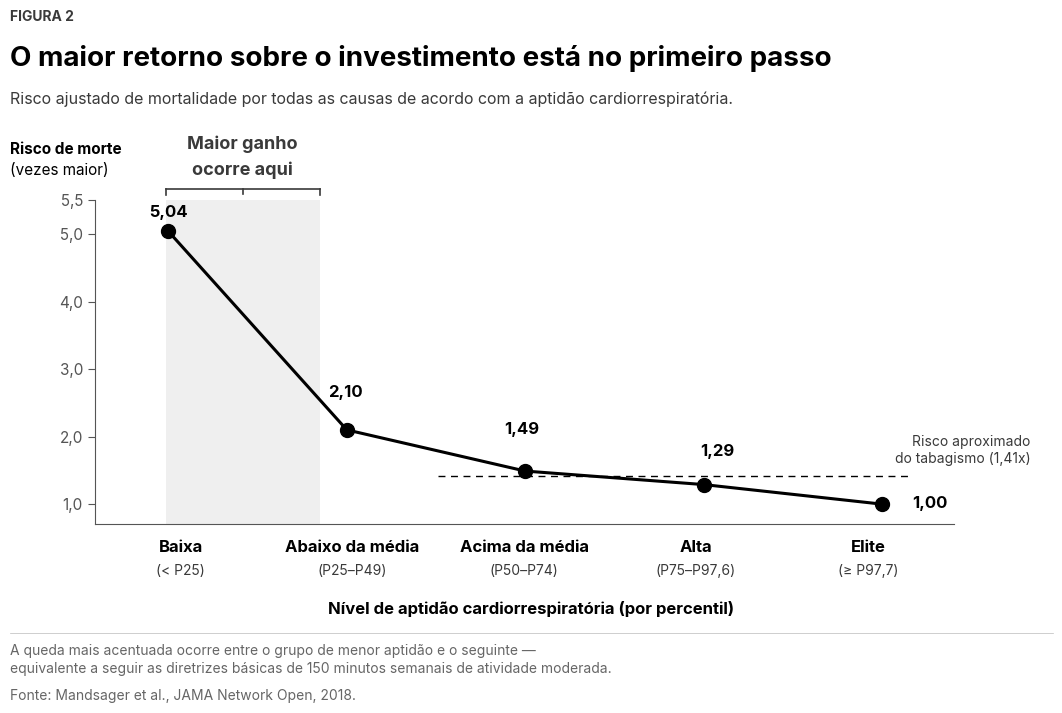

This figure's Python source: (Note: this script raises an exception after producing the figure.)
"""
Cap07 Fig02 (PT-BR, B&W vetorial) — O maior retorno sobre o investimento está no primeiro passo.
Reconstrução pixel-a-pixel do original (1536x1024, aspect 1.5).

Mapeamento (medições pixel-a-pixel):
- Plot ax: [0.103, 0.265, 0.797, 0.435]  (Y-axis em X=159, X-axis em Y=753)
- ylim ≈ (0.7, 5.5)  (marker 5,04 em cy=0.675 detectado)
- Markers cx: 0.183, 0.354, 0.525, 0.696, 0.867
- "Maior ganho ocorre aqui" + bracket FORA do plot (acima), entre Y=223 e Y=307
- "5,04" label INSIDE highlight, just above marker

Fonte: Mandsager et al., JAMA Network Open, 2018.
"""
from pathlib import Path
import matplotlib.pyplot as plt
from matplotlib import rcParams
from matplotlib.patches import Rectangle
from matplotlib.path import Path as MPath
from matplotlib.patches import PathPatch
import numpy as np

rcParams["font.family"] = "sans-serif"
rcParams["font.sans-serif"] = ["Inter", "Open Sans", "DejaVu Sans"]
rcParams["axes.unicode_minus"] = False
rcParams["pdf.fonttype"] = 42
rcParams["ps.fonttype"] = 42

BG, INK, SOFT, FOOT = "#FFFFFF", "#000000", "#3A3A3A", "#666666"
TICK = "#555555"
CURVE = "#000000"
HILITE = "#EFEFEF"
HL_INK = "#3A3A3A"

_FIG_W, _FIG_H = 11.0, 7.333
fig = plt.figure(figsize=(_FIG_W, _FIG_H))
fig.patch.set_facecolor(BG)

# =============== FIGURA 2 TAG ===============
fig.text(0.026, 0.957, "FIGURA 2",
         fontsize=10, color=SOFT, weight="bold", va="center", ha="left")

# =============== TÍTULO + SUBTÍTULO ===============
fig.text(0.026, 0.901, "O maior retorno sobre o investimento está no primeiro passo",
         fontsize=20, color=INK, weight="bold", va="center", ha="left")
fig.text(0.026, 0.845,
         "Risco ajustado de mortalidade por todas as causas de acordo com a aptidão cardiorrespiratória.",
         fontsize=11.5, color=SOFT, va="center", ha="left")

# =============== PLOT AREA (medidas EXATAS pixel-a-pixel) ===============
# Y-axis line X=159 → cx_n=0.103. X-axis line X=159-1358 → cx_n=0.103-0.884 → PL_W=0.781
# X-axis at Y=753 → cy_n=0.265 → PL_BOT=0.265
# y=5.5 tick at cy_n=0.707 → PL_H=0.442
# Categories center cx_n: Baixa=0.170, Abaixo=0.322, Acima=0.487, Alta=0.656, Elite=0.819
# Back-calc xlim: (-0.413, 4.402)
PL_LEFT, PL_BOT = 0.103, 0.265
PL_W, PL_H = 0.781, 0.442
ax = fig.add_axes([PL_LEFT, PL_BOT, PL_W, PL_H])

categories = ["Baixa", "Abaixo da média", "Acima da média", "Alta", "Elite"]
subcats = ["(< P25)", "(P25–P49)", "(P50–P74)", "(P75–P97,6)", "(≥ P97,7)"]
values = [5.04, 2.10, 1.49, 1.29, 1.00]
x_pos = np.arange(5)

ax.set_xlim(-0.413, 4.402)
ax.set_ylim(0.7, 5.5)

# =============== HIGHLIGHT BOX (X=256-472 → axes -0.016 a 0.847) ===============
ax.axvspan(-0.016, 0.847, ymin=0.0, ymax=1.0, facecolor=HILITE,
           edgecolor="none", zorder=0)

# =============== CURVA + MARKERS ===============
ax.plot(x_pos, values, color=CURVE, linewidth=2.2, zorder=5)
ax.scatter(x_pos, values, s=100, facecolor=CURVE, edgecolor=CURVE,
           zorder=6, linewidths=1.0)

# =============== VALUE LABELS — posições EXATAS detectadas no original ===============
# Detectadas (cx_n, cy_n) das char-clusters de cada label:
# "5,04" centro cx=0.170 cy=0.676 (mesma X do marker; label 11px acima)
# "2,10" centro cx=0.331 cy=0.441
# "1,49" centro cx=0.491 cy=0.394
# "1,29" centro cx=0.669 cy=0.363
# "1,00" centro cx=0.862 cy=0.293 (mesma Y do Elite marker em 0.819, label à direita)
value_labels_pos = [
    (0.170, 0.690, "5,04", "center"),
    (0.331, 0.445, "2,10", "center"),
    (0.491, 0.395, "1,49", "center"),
    (0.669, 0.365, "1,29", "center"),
    (0.862, 0.293, "1,00", "center"),
]
for cx, cy, txt, ha in value_labels_pos:
    fig.text(cx, cy, txt, fontsize=12, color=INK, weight="bold",
             va="center", ha=ha, zorder=7)

# =============== DASHED LINE em y=1.41 (tabagismo) ===============
# Spans middle of plot to right edge (axes x≈1.5 a 4.4)
ax.axhline(y=1.41, color=INK, linewidth=1.0, linestyle=(0, (5, 4)),
           xmin=0.40, xmax=0.95, zorder=3)

# =============== Y-AXIS TICKS + SPINES ===============
ax.set_yticks([1.0, 2.0, 3.0, 4.0, 5.0, 5.5])
ax.set_yticklabels(["1,0", "2,0", "3,0", "4,0", "5,0", "5,5"])

ax.set_xticks(x_pos)
ax.set_xticklabels([""] * 5)

ax.spines["top"].set_visible(False)
ax.spines["right"].set_visible(False)
ax.spines["left"].set_color("#555555")
ax.spines["left"].set_linewidth(0.8)
ax.spines["bottom"].set_color("#555555")
ax.spines["bottom"].set_linewidth(0.8)
ax.tick_params(axis="y", colors=TICK, labelsize=11, length=5, width=0.8, direction="out")
ax.tick_params(axis="x", length=0, labelsize=11)

# =============== Y-AXIS LABEL "Risco de morte / (vezes maior)" ===============
fig.text(0.026, 0.776, "Risco de morte",
         fontsize=11, color=INK, weight="bold", va="center", ha="left")
fig.text(0.026, 0.747, "(vezes maior)",
         fontsize=11, color=INK, va="center", ha="left")

# =============== BRACKET (CURLY) + "Maior ganho ocorre aqui" — FORA do plot ===============
# Bracket spans the highlight box width, ABOVE plot top
# Detected green range Y=223-307 → fig_y 0.700-0.782
# Plot top em fig_y=0.700; bracket logo acima.

# X-fig do bracket: corresponde a x=-0.5 (left edge highlight) e x=1.5 (right edge)
# Conversão axes→fig: x_fig = PL_LEFT + (x_axes - (-0.5))/(4.5-(-0.5)) * PL_W
def ax_x_to_fig(x):
    # xlim=(-0.413, 4.402), range=4.815
    return PL_LEFT + (x + 0.413) / 4.815 * PL_W

# Bracket span = highlight span (axes -0.016 a 0.847)
BR_X_LEFT_FIG = ax_x_to_fig(-0.016)
BR_X_RIGHT_FIG = ax_x_to_fig(0.847)
# Bracket subido pra dar respiro ao 5,04
BR_Y = 0.722
BR_CAP_Y = 0.714

# Bracket horizontal
fig.lines.append(plt.Line2D(
    [BR_X_LEFT_FIG, BR_X_RIGHT_FIG], [BR_Y, BR_Y],
    color=HL_INK, linewidth=1.2, transform=fig.transFigure, zorder=8
))
# Caps verticais nas pontas, descem até o topo do plot
fig.lines.append(plt.Line2D(
    [BR_X_LEFT_FIG, BR_X_LEFT_FIG], [BR_Y, BR_CAP_Y],
    color=HL_INK, linewidth=1.2, transform=fig.transFigure, zorder=8
))
fig.lines.append(plt.Line2D(
    [BR_X_RIGHT_FIG, BR_X_RIGHT_FIG], [BR_Y, BR_CAP_Y],
    color=HL_INK, linewidth=1.2, transform=fig.transFigure, zorder=8
))
# Center pin going DOWN (matches original curly bracket style)
BR_CENTER_X = (BR_X_LEFT_FIG + BR_X_RIGHT_FIG) / 2
fig.lines.append(plt.Line2D(
    [BR_CENTER_X, BR_CENTER_X], [BR_Y, BR_Y - 0.006],
    color=HL_INK, linewidth=1.2, transform=fig.transFigure, zorder=8
))

# Texto subido pra dar respiro
TXT_CX = (BR_X_LEFT_FIG + BR_X_RIGHT_FIG) / 2
fig.text(TXT_CX, 0.783, "Maior ganho",
         fontsize=13, color=HL_INK, weight="bold", va="center", ha="center")
fig.text(TXT_CX, 0.748, "ocorre aqui",
         fontsize=13, color=HL_INK, weight="bold", va="center", ha="center")

# =============== RISCO TABAGISMO label ===============
# Ambas linhas ACIMA do dashed (em fig_y=0.330). Right-aligned em fig_x=0.954.
fig.text(0.954, 0.378,
         "Risco aproximado",
         fontsize=10, color=SOFT, va="center", ha="right", zorder=5)
fig.text(0.954, 0.354,
         "do tabagismo (1,41x)",
         fontsize=10, color=SOFT, va="center", ha="right", zorder=5)

# =============== X-AXIS LABELS (2 linhas) ===============
for i, (cat, sub) in enumerate(zip(categories, subcats)):
    cx_fig = PL_LEFT + (i + 0.5) / 5 * PL_W
    fig.text(cx_fig, 0.234, cat,
             fontsize=12, color=INK, weight="bold", va="center", ha="center")
    fig.text(cx_fig, 0.201, sub,
             fontsize=10, color=SOFT, va="center", ha="center")

# =============== X-AXIS TITLE ===============
fig.text(0.500, 0.150,
         "Nível de aptidão cardiorrespiratória (por percentil)",
         fontsize=12, color=INK, weight="bold", va="center", ha="center")

# =============== SEPARATOR + FOOTER ===============
fig.lines.append(plt.Line2D(
    [0.026, 0.974], [0.117, 0.117],
    color="#BBBBBB", linewidth=0.5, transform=fig.transFigure
))
fig.text(0.026, 0.092,
         "A queda mais acentuada ocorre entre o grupo de menor aptidão e o seguinte —",
         fontsize=10, color=FOOT, va="center", ha="left")
fig.text(0.026, 0.068,
         "equivalente a seguir as diretrizes básicas de 150 minutos semanais de atividade moderada.",
         fontsize=10, color=FOOT, va="center", ha="left")
fig.text(0.026, 0.031,
         "Fonte: Mandsager et al., JAMA Network Open, 2018.",
         fontsize=10, color=FOOT, va="center", ha="left")

# =============== EXPORT ===============
out_dir = Path(__file__).resolve().parents[1] / "figuras-bw"
out_dir.mkdir(parents=True, exist_ok=True)
pdf_path = out_dir / "Cap07_Fig02.pdf"
png_path = out_dir / "_preview_Cap07_Fig02.png"
from matplotlib.transforms import Bbox as _Bbox
fig.canvas.draw()
_tb = fig.get_tightbbox(fig.canvas.get_renderer())
_bbox_in = _Bbox.from_extents(_tb.x0, _tb.y0 - 0.08, _tb.x1, _tb.y1)
plt.savefig(pdf_path, facecolor=BG, bbox_inches=_bbox_in)
plt.savefig(png_path, dpi=170, facecolor=BG, bbox_inches=_bbox_in)
print(f"saved → {pdf_path}")
print(f"preview → {png_path}")
